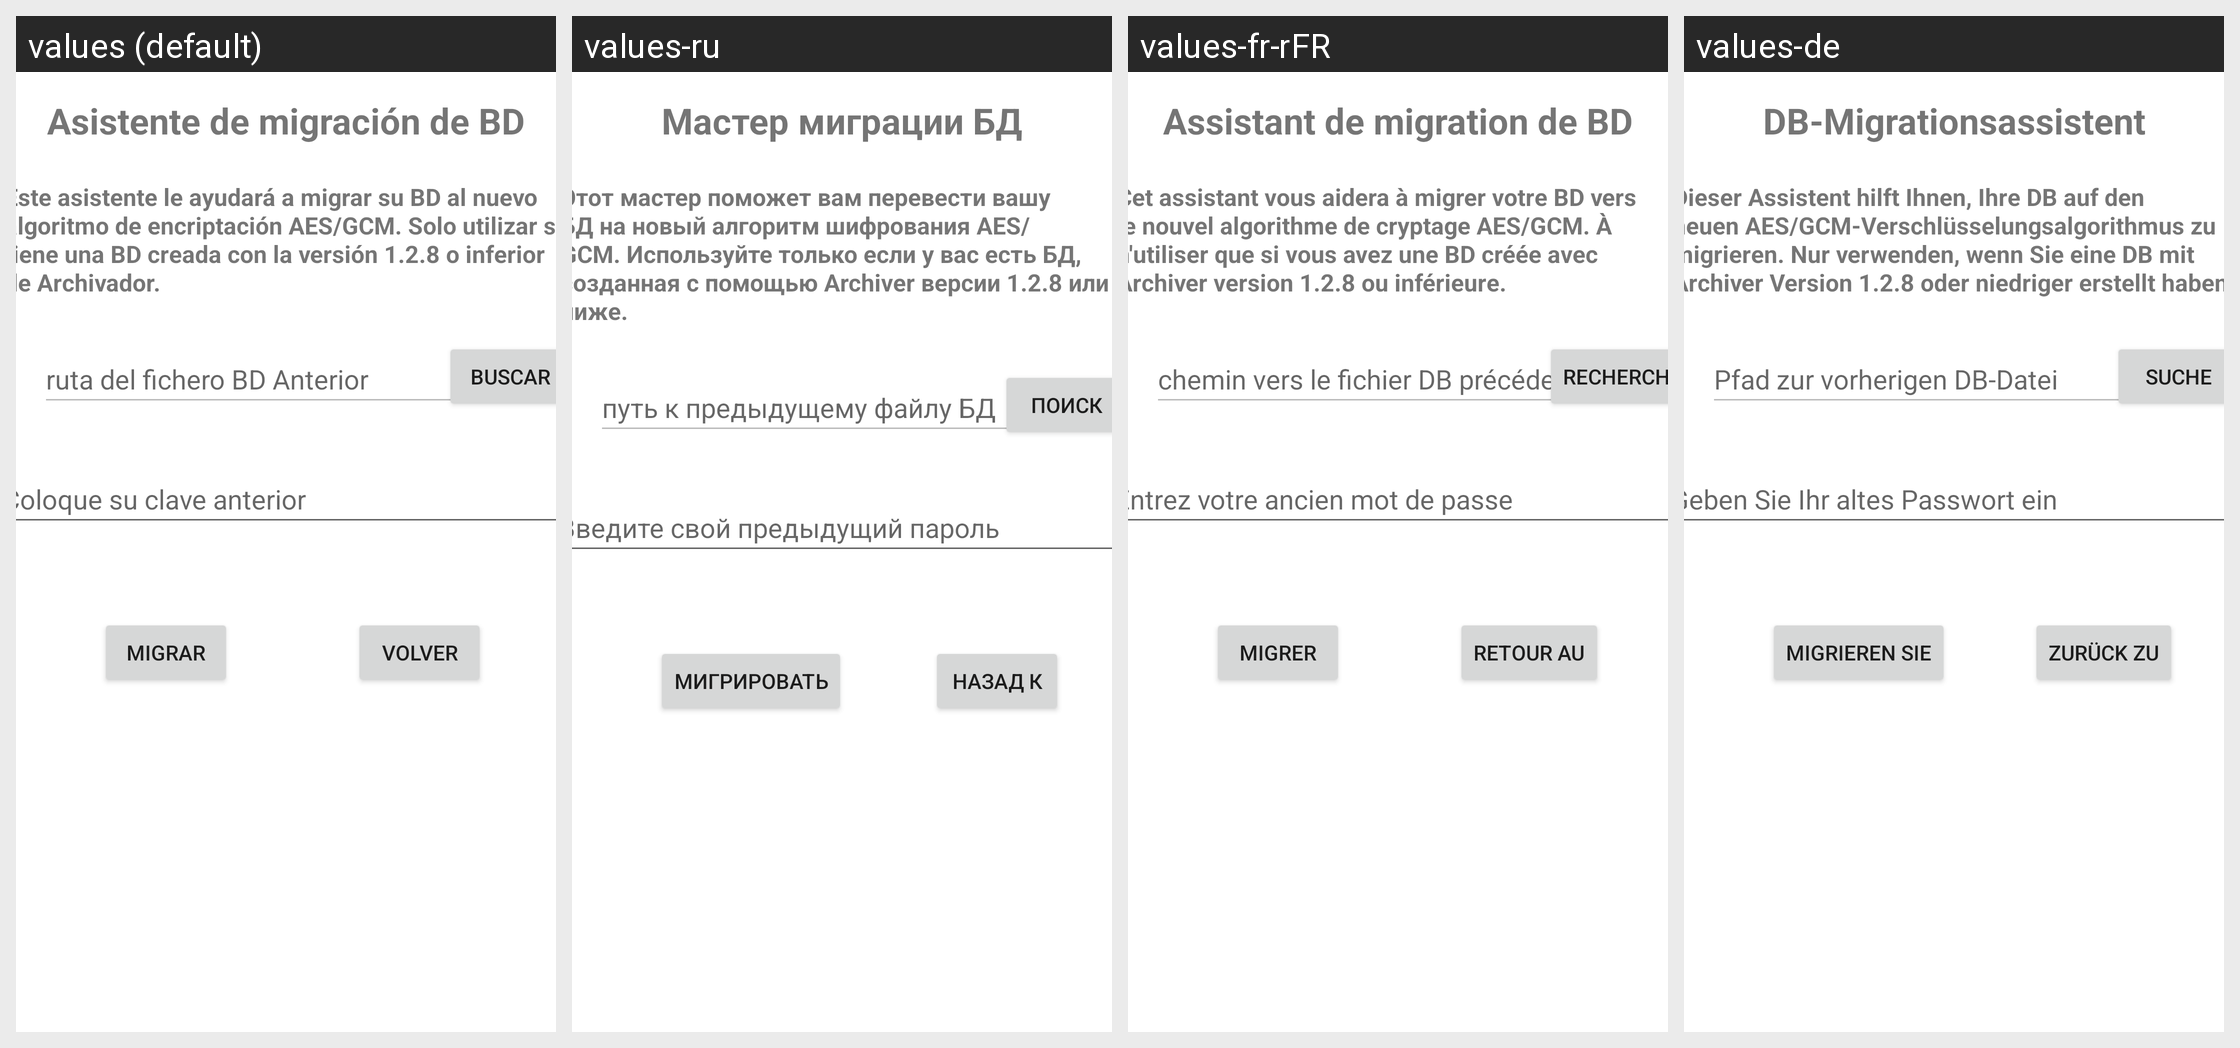

Translations of the strings shown on this Android screen, per locale in the grid:
Android screen res/layout/activity_migrar.xml rendered under 4 locales, left to right: values (default), values-ru, values-fr-rFR, values-de. Device: Nexus 5 (rendered at 1080×1920; each locale shown at half size, 540×960, under a caption strip naming it); theme Theme.Archivador.
Other locales in the repository, not shown: values-en, values-pt.
Strings drawn on this screen, with the default value and each locale's value (text and hints the layout hard-codes appear in the picture but are not listed):

asistente_de_migraci_n_de_bd
  values: Asistente de migración de BD
  values-ru: Мастер миграции БД
  values-fr-rFR: Assistant de migration de BD
  values-de: DB-Migrationsassistent

este_asistente_le_ayudar_a_migrar_su_bd_al_nuevo_algoritmo_de_encriptaci_n_aes_gcm_solo_utilizar_si_tiene_una_bd_creada_con_la_versi_n_1_2_8_o_inferior_de_archivador
  values: Este asistente le ayudará a migrar su BD al nuevo algoritmo de encriptación AES/GCM. Solo utilizar si tiene una BD creada con la versión 1.2.8 o inferior de Archivador.
  values-ru: Этот мастер поможет вам перевести вашу БД на новый алгоритм шифрования AES/GCM. Используйте только если у вас есть БД, созданная с помощью Archiver версии 1.2.8 или ниже.
  values-fr-rFR: Cet assistant vous aidera à migrer votre BD vers le nouvel algorithme de cryptage AES/GCM. À n'utiliser que si vous avez une BD créée avec Archiver version 1.2.8 ou inférieure.
  values-de: Dieser Assistent hilft Ihnen, Ihre DB auf den neuen AES/GCM-Verschlüsselungsalgorithmus zu migrieren. Nur verwenden, wenn Sie eine DB mit Archiver Version 1.2.8 oder niedriger erstellt haben.

ruta_del_fichero_bd_anterior
  values: ruta del fichero BD Anterior
  values-ru: путь к предыдущему файлу БД
  values-fr-rFR: chemin vers le fichier DB précédent
  values-de: Pfad zur vorherigen DB-Datei

buscar
  values: Buscar
  values-ru: Поиск
  values-fr-rFR: Recherche
  values-de: Suche

coloque_su_clave_anterior
  values: Coloque su clave anterior
  values-ru: Введите свой предыдущий пароль
  values-fr-rFR: Entrez votre ancien mot de passe
  values-de: Geben Sie Ihr altes Passwort ein

migrar
  values: Migrar
  values-ru: Мигрировать
  values-fr-rFR: Migrer
  values-de: Migrieren Sie

volver
  values: Volver
  values-ru: Назад к
  values-fr-rFR: Retour au
  values-de: Zurück zu
